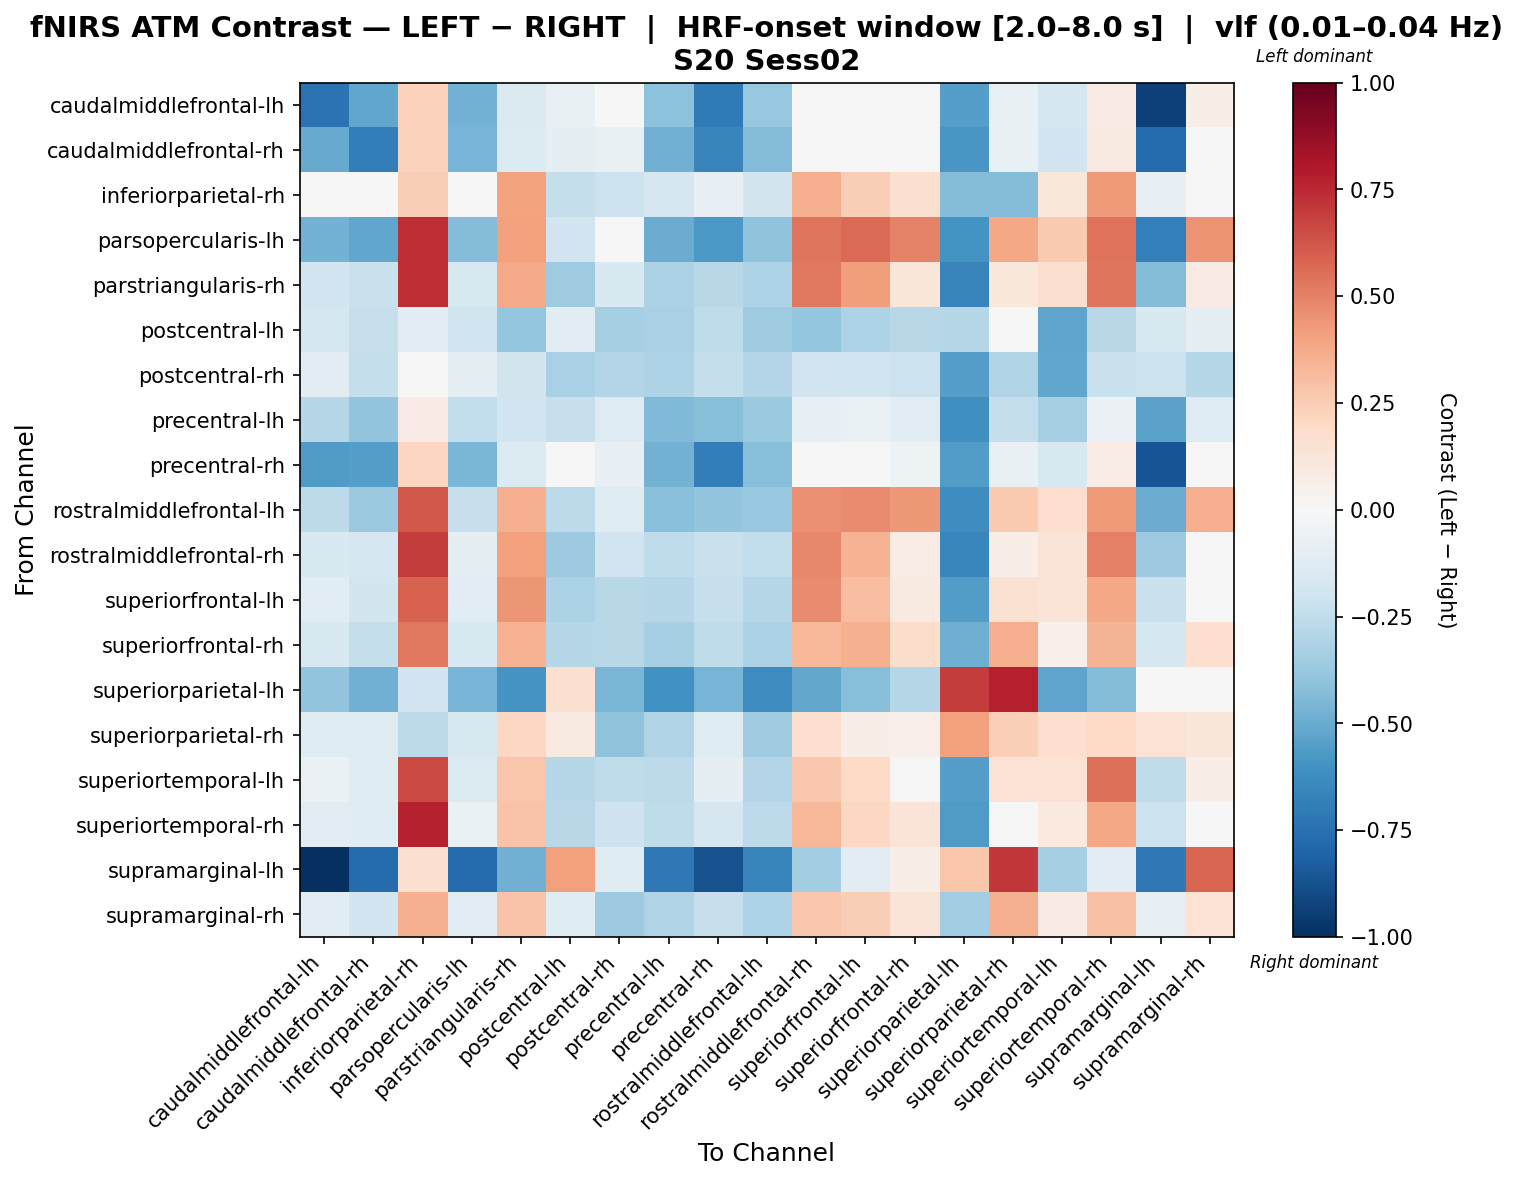

Values plotted in this chart, from the file beside it:
, caudalmiddlefrontal-lh, caudalmiddlefrontal-rh, inferiorparietal-rh, parsopercularis-lh, parstriangularis-rh, postcentral-lh, postcentral-rh, precentral-lh, precentral-rh, rostralmiddlefrontal-lh, rostralmiddlefrontal-rh, superiorfrontal-lh, superiorfrontal-rh, superiorparietal-lh, superiorparietal-rh, superiortemporal-lh, superiortemporal-rh, supramarginal-lh, supramarginal-rh
caudalmiddlefrontal-lh, -0.7354, -0.523, 0.2289, -0.4713, -0.1482, -0.07425, 0.02538, -0.4084, -0.7034, -0.3755, -0.007526, 0.02538, -0.04043, -0.5476, -0.07483, -0.1748, 0.07919, -0.9365, 0.05828
caudalmiddlefrontal-rh, -0.503, -0.694, 0.2332, -0.465, -0.1336, -0.09239, -0.07625, -0.4831, -0.6634, -0.4363, 0.003009, 0.03547, -0.04379, -0.5789, -0.0717, -0.1934, 0.08983, -0.7661, 0.03547
inferiorparietal-rh, -0.03882, -0.03882, 0.2488, 0.007468, 0.4036, -0.2406, -0.2174, -0.1706, -0.08133, -0.1862, 0.3649, 0.2424, 0.1587, -0.43, -0.4363, 0.1098, 0.4292, -0.08133, -0.04336
parsopercularis-lh, -0.4755, -0.516, 0.7415, -0.4319, 0.4124, -0.1916, -0.0117, -0.499, -0.5713, -0.4033, 0.5364, 0.5626, 0.4958, -0.601, 0.3835, 0.2579, 0.5433, -0.6844, 0.4522
parstriangularis-rh, -0.1919, -0.2224, 0.7399, -0.1497, 0.3797, -0.3528, -0.1486, -0.3129, -0.2746, -0.3082, 0.524, 0.4214, 0.1199, -0.6697, 0.1046, 0.1591, 0.5351, -0.4313, 0.0783
postcentral-lh, -0.1757, -0.2285, -0.1165, -0.201, -0.3862, -0.1164, -0.3295, -0.3278, -0.252, -0.357, -0.3842, -0.312, -0.2786, -0.2864, 0.0007999, -0.527, -0.2808, -0.1542, -0.09105
postcentral-rh, -0.106, -0.2398, -0.02354, -0.1002, -0.181, -0.3233, -0.2939, -0.3052, -0.2349, -0.2892, -0.1942, -0.1991, -0.2175, -0.5475, -0.3012, -0.5186, -0.2234, -0.2167, -0.2889
precentral-lh, -0.2867, -0.3976, 0.0857, -0.2477, -0.1896, -0.231, -0.1316, -0.4418, -0.4256, -0.368, -0.08333, -0.06647, -0.1147, -0.6105, -0.2411, -0.3327, -0.05944, -0.5361, -0.1258
precentral-rh, -0.5646, -0.5483, 0.2149, -0.4565, -0.1402, -0.03614, -0.08304, -0.4728, -0.6883, -0.4279, -0.007545, 0.02305, -0.05244, -0.5613, -0.07149, -0.1631, 0.07196, -0.8633, 0.02305
rostralmiddlefrontal-lh, -0.2652, -0.3692, 0.6223, -0.2291, 0.3575, -0.2682, -0.1182, -0.4203, -0.3948, -0.3808, 0.4603, 0.4754, 0.4307, -0.6226, 0.2648, 0.1703, 0.422, -0.5, 0.365
rostralmiddlefrontal-rh, -0.1521, -0.17, 0.6991, -0.09629, 0.4091, -0.3644, -0.1924, -0.2559, -0.2222, -0.2498, 0.4818, 0.3471, 0.07716, -0.6552, 0.06913, 0.1317, 0.5034, -0.3635, 0.003417
superiorfrontal-lh, -0.1136, -0.1828, 0.5877, -0.1106, 0.4452, -0.3181, -0.2778, -0.2824, -0.2269, -0.2862, 0.4759, 0.3093, 0.0865, -0.5582, 0.1562, 0.1302, 0.3878, -0.2231, 0.001015
superiorfrontal-rh, -0.1503, -0.2353, 0.5302, -0.1505, 0.3462, -0.282, -0.2786, -0.3293, -0.2577, -0.3151, 0.3346, 0.3569, 0.1722, -0.4863, 0.3633, 0.05025, 0.3388, -0.1721, 0.1648
superiorparietal-lh, -0.3956, -0.4819, -0.1939, -0.4668, -0.5872, 0.1579, -0.4549, -0.605, -0.4668, -0.631, -0.5119, -0.4262, -0.2833, 0.7018, 0.7799, -0.5284, -0.4303, 0.01687, 0.002775
superiorparietal-rh, -0.1232, -0.1232, -0.2632, -0.162, 0.2074, 0.08876, -0.4042, -0.2976, -0.1232, -0.3557, 0.1686, 0.05679, 0.05135, 0.4077, 0.238, 0.1686, 0.1976, 0.1474, 0.1202
superiortemporal-lh, -0.06454, -0.1195, 0.6592, -0.1328, 0.2806, -0.2881, -0.254, -0.2618, -0.1012, -0.2908, 0.2673, 0.1989, 0.01468, -0.5542, 0.1427, 0.1438, 0.5491, -0.254, 0.06462
superiortemporal-rh, -0.1064, -0.1226, 0.7675, -0.06907, 0.2871, -0.2799, -0.207, -0.2514, -0.1688, -0.2636, 0.3291, 0.2103, 0.1303, -0.565, 0.0398, 0.09815, 0.3873, -0.2149, -0.0009414
supramarginal-lh, -1.0, -0.767, 0.1596, -0.767, -0.4836, 0.409, -0.12, -0.7174, -0.873, -0.6678, -0.3415, -0.1057, 0.06908, 0.2811, 0.7075, -0.3347, -0.1132, -0.7183, 0.5789
supramarginal-rh, -0.1059, -0.1905, 0.3557, -0.1111, 0.2878, -0.1243, -0.3645, -0.2974, -0.2302, -0.3065, 0.2731, 0.2461, 0.1318, -0.3482, 0.3517, 0.07859, 0.2965, -0.08565, 0.1429
